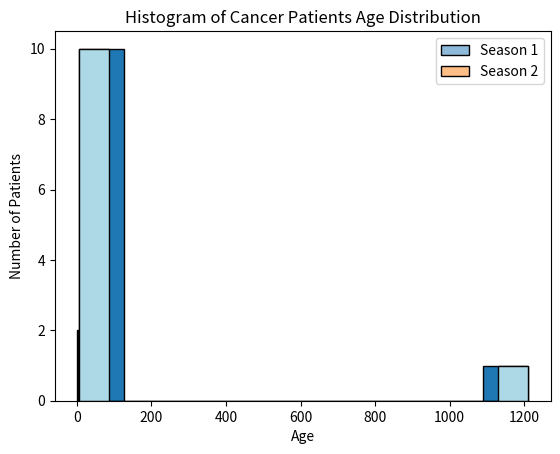

The matplotlib source for this figure:
import pandas as pd 
import matplotlib.pyplot as plt
import seaborn as sns
datf = pd.DataFrame({"Season 1": [7,4,5,6,3],
"Season 2": [1,2,8,4,9]})
p = sns.histplot(data = datf)
p.set(xlabel="X Label value",ylabel = "Y Label Value")
plt.show() 



import matplotlib.pyplot as plt
data = [5 ,7, 7, 8, 9, 10, 10, 10, 11, 1211,11]
plt.hist(data, bins=10,edgecolor='black')
plt.title('simple Histogram Example')
plt.xlabel('Numbers')
plt.ylabel('Count')
plt.show()



import matplotlib.pyplot as plt
import numpy as np
np.random.randint(20,82,240)
plt.hist(data, bins=15, edgecolor='black', color='lightblue')
plt.title('Histogram of Cancer Patients Age Distribution')
plt.xlabel('Age')
plt.ylabel('Number of Patients')